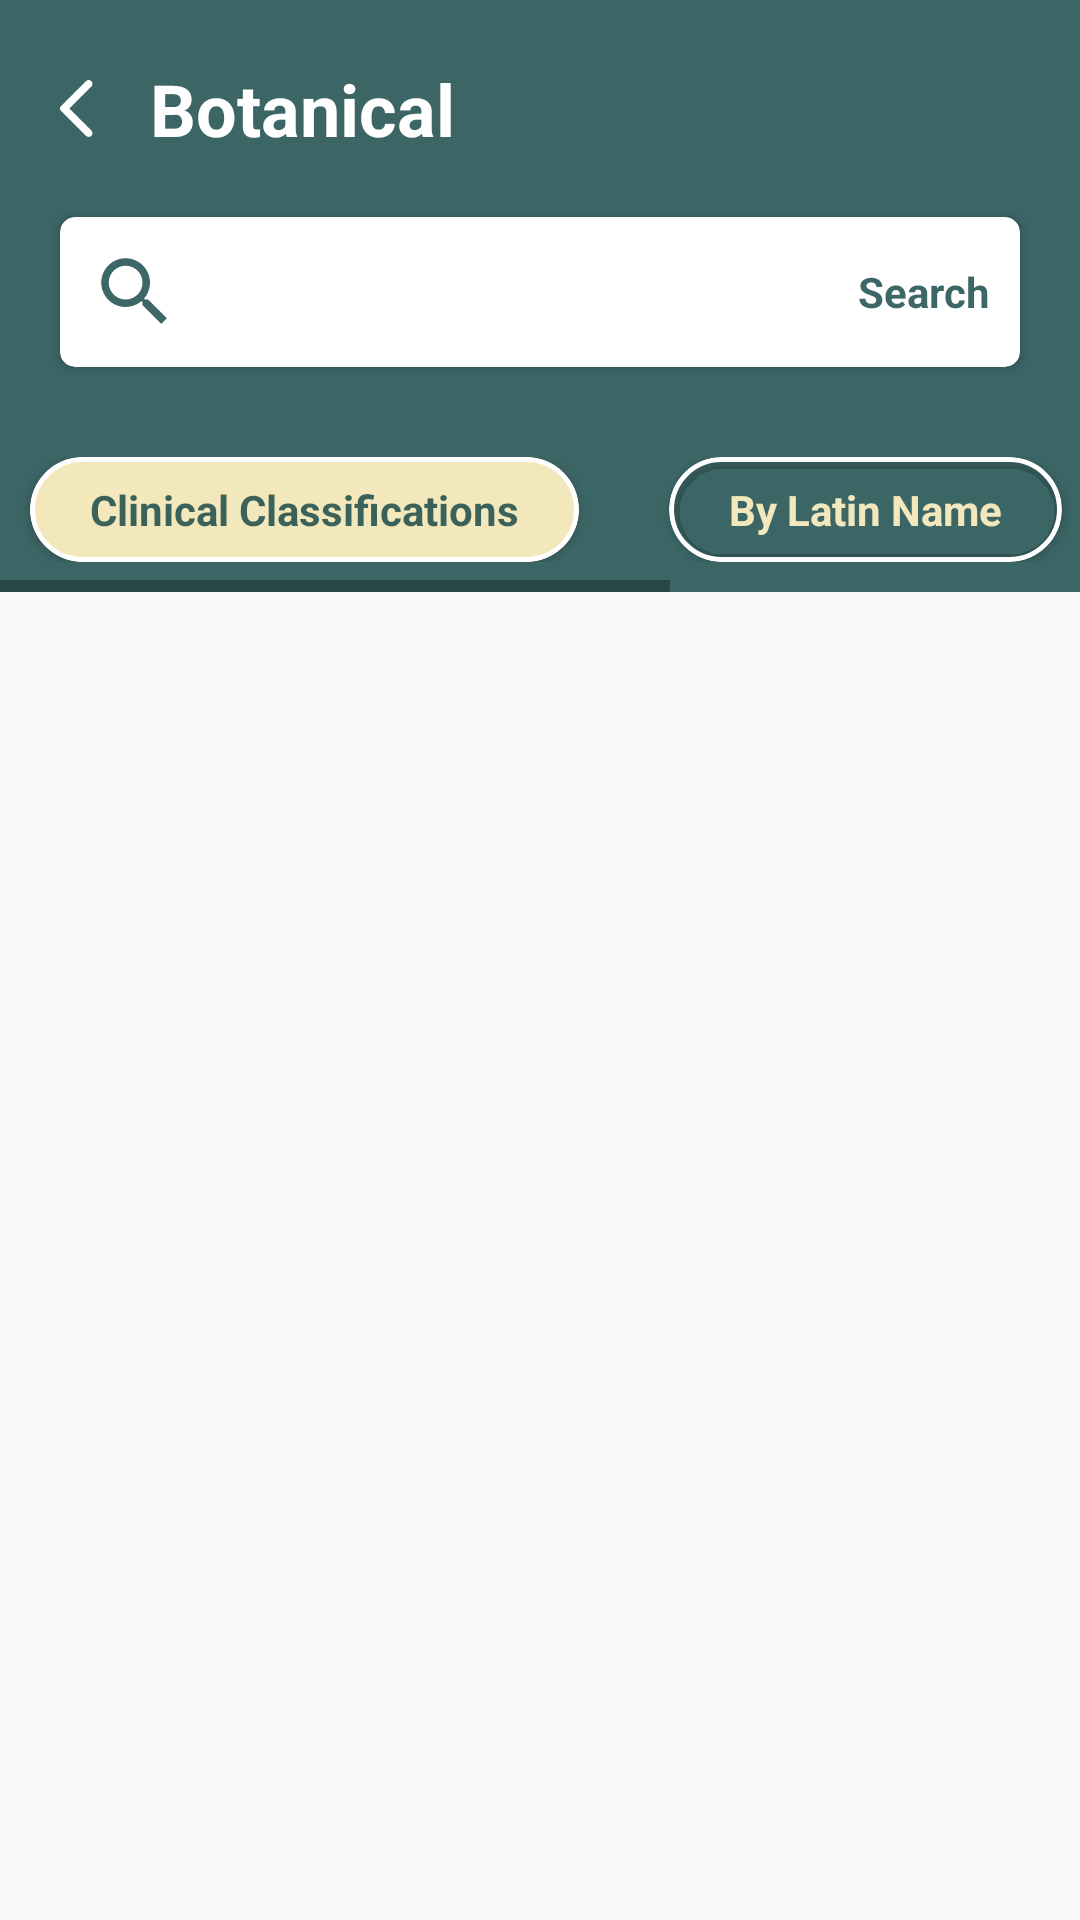

Produce the Android XML layout that renders to this screen, including the resource entries it uses.
<!-- AndroidManifest.xml: application theme Theme.NaturalOpinion -->
<!-- res/layout/activity_botanicals.xml -->
<?xml version="1.0" encoding="utf-8"?>
<ScrollView xmlns:android="http://schemas.android.com/apk/res/android"
    xmlns:app="http://schemas.android.com/apk/res-auto"
    xmlns:tools="http://schemas.android.com/tools"
    android:layout_width="match_parent"
    android:layout_height="match_parent"
    tools:context=".BotanicalsActivity">
    <androidx.constraintlayout.widget.ConstraintLayout
        android:layout_width="match_parent"
        android:layout_height="wrap_content">
        <ImageView
            android:layout_width="match_parent"
            android:layout_height="0dp"
            app:layout_constraintTop_toTopOf="parent"
            app:layout_constraintBottom_toBottomOf="@id/menu_bar"
            android:src="@color/deep_green"/>
    <ImageView
        android:layout_width="wrap_content"
        android:layout_height="wrap_content"
        android:layout_marginLeft="20dp"
        app:layout_constraintLeft_toLeftOf="parent"
        android:background="@drawable/ic_back"
        android:backgroundTint="@color/white"
        android:id="@+id/back_button_9"
        app:layout_constraintTop_toTopOf="@id/botanical"
        app:layout_constraintBottom_toBottomOf="@id/botanical"/>

    <TextView
        android:layout_width="wrap_content"
        android:layout_height="wrap_content"
        app:layout_constraintLeft_toLeftOf="parent"
        android:layout_marginLeft="20dp"
        app:layout_constraintTop_toTopOf="parent"
        android:layout_marginTop="20dp"
        android:text="Botanical"
        android:textSize="24dp"
        android:textColor="@color/white"
        android:textStyle="bold"
        android:id="@+id/botanical"
        android:paddingLeft="30dp"/>
    <androidx.cardview.widget.CardView
        android:layout_width="match_parent"
        android:layout_height="50dp"
        app:layout_constraintTop_toBottomOf="@id/botanical"
        android:elevation="100dp"
        android:layout_marginHorizontal="20dp"
        app:cardCornerRadius="5dp"
        android:id="@+id/search_card"
        android:paddingBottom="5dp"
        android:layout_marginTop="20dp">
        <ImageView
            android:layout_width="30dp"
            android:layout_height="30dp"
            android:src="@drawable/ic_baseline_search_24"
            android:layout_marginTop="10dp"
            android:layout_marginLeft="10dp"
            />
        <EditText
            android:layout_width="match_parent"
            android:layout_height="match_parent"
            android:maxLines="1"
            android:inputType="text"
            android:gravity="center_vertical"
            android:text=""
            android:textColor="@color/black"
            android:layout_marginLeft="50dp"
            android:backgroundTint="@color/white"
            android:layout_marginRight="70dp"
            android:id="@+id/search_edittext"/>
        <TextView
            android:layout_width="wrap_content"
            android:layout_height="match_parent"
            android:layout_gravity="right"
            android:text="Search"
            android:gravity="center_vertical"
            android:layout_marginRight="10dp"
            android:textColor="@color/deep_green"
            android:textStyle="bold"
            android:id="@+id/search_button"/>
    </androidx.cardview.widget.CardView>

        <HorizontalScrollView
            android:layout_width="match_parent"
            android:layout_height="wrap_content"
            app:layout_constraintTop_toBottomOf="@id/search_card"
            android:orientation="horizontal"
            android:layout_marginTop="30dp"
            android:id="@+id/menu_bar">
            <LinearLayout
                android:layout_width="wrap_content"
                android:layout_height="wrap_content"
                android:orientation="horizontal"
                android:paddingBottom="10dp">
                <com.google.android.material.card.MaterialCardView
                    android:layout_width="wrap_content"
                    android:layout_height="wrap_content"
                    android:id="@+id/first"
                    app:cardCornerRadius="20dp"
                    app:cardBackgroundColor="@color/skin"
                    android:orientation="horizontal"
                    android:layout_marginRight="30dp"
                    android:layout_marginLeft="10dp"

                    app:strokeWidth="5px">
                    <TextView
                        android:layout_width="wrap_content"
                        android:layout_height="wrap_content"
                        android:text="Clinical Classifications"
                        android:paddingVertical="8dp"
                        android:paddingHorizontal="20dp"
                        android:textStyle="bold"
                        android:textColor="@color/deep_green"
                        android:id="@+id/first_text"/>

                </com.google.android.material.card.MaterialCardView>
                <com.google.android.material.card.MaterialCardView
                    android:layout_width="wrap_content"
                    android:layout_height="wrap_content"
                    android:id="@+id/second"
                    app:cardCornerRadius="20dp"
                    app:cardBackgroundColor="@color/transparent"
                    android:orientation="horizontal"
                    android:layout_marginRight="30dp"

                    app:strokeWidth="5px">
                    <TextView
                        android:layout_width="wrap_content"
                        android:layout_height="wrap_content"
                        android:text="By Latin Name"
                        android:paddingVertical="8dp"
                        android:paddingHorizontal="20dp"
                        android:textStyle="bold"
                        android:textColor="@color/skin"
                        android:id="@+id/second_text"/>

                </com.google.android.material.card.MaterialCardView>
                <com.google.android.material.card.MaterialCardView
                    android:layout_width="wrap_content"
                    android:layout_height="wrap_content"
                    android:id="@+id/third"
                    app:cardCornerRadius="20dp"
                    app:cardBackgroundColor="@color/transparent"
                    android:orientation="horizontal"
                    android:layout_marginRight="30dp"
                    android:layout_marginLeft="10dp"
                    app:strokeWidth="5px">
                    <TextView
                        android:layout_width="wrap_content"
                        android:layout_height="wrap_content"
                        android:text="By Common Name"
                        android:paddingVertical="8dp"
                        android:paddingHorizontal="20dp"
                        android:textStyle="bold"
                        android:textColor="@color/skin"
                        android:id="@+id/third_text"/>

                </com.google.android.material.card.MaterialCardView>
            </LinearLayout>
        </HorizontalScrollView>

        <androidx.cardview.widget.CardView
            android:id="@+id/alert_card"
            android:layout_width="match_parent"
            android:layout_height="wrap_content"
            android:layout_marginHorizontal="20dp"
            android:layout_marginBottom="10dp"
            app:cardCornerRadius="10dp"
            app:layout_constraintLeft_toLeftOf="parent"
            app:layout_constraintRight_toRightOf="parent"
            app:layout_constraintTop_toBottomOf="@id/menu_bar"
            android:layout_marginTop="20dp">

            <androidx.constraintlayout.widget.ConstraintLayout
                android:layout_width="match_parent"
                android:layout_height="80dp"
                android:background="@color/white"
                android:id="@+id/language_card"
                android:visibility="gone">

                <ImageView
                    android:id="@+id/alert"
                    android:layout_width="wrap_content"
                    android:layout_height="wrap_content"
                    android:layout_marginLeft="10dp"
                    android:src="@drawable/ic_botanical"
                    app:layout_constraintBottom_toBottomOf="parent"
                    app:layout_constraintLeft_toLeftOf="parent"
                    app:layout_constraintTop_toTopOf="parent" />

                <TextView
                    android:id="@+id/alert_message"
                    android:layout_width="0dp"
                    android:layout_height="wrap_content"
                    android:paddingTop="10dp"
                    android:layout_marginLeft="10dp"
                    android:layout_marginRight="80dp"
                    android:paddingRight="5dp"
                    android:text="Botanicals By Latin Name"
                    android:textStyle="bold"
                    android:textColor="@color/black"
                    app:layout_constraintLeft_toRightOf="@id/alert"
                    app:layout_constraintRight_toRightOf="parent"
                    app:layout_constraintTop_toTopOf="parent" />
                <TextView
                    android:layout_width="0dp"
                    android:layout_height="wrap_content"
                    app:layout_constraintTop_toBottomOf="@id/alert_message"
                    app:layout_constraintLeft_toLeftOf="@id/alert_message"
                    android:text="Lorwm jb icnie ide"
                    android:textColor="@color/black"
                    android:textSize="13.5dp"/>

                <ImageView
                    android:layout_width="0dp"
                    android:layout_height="0dp"
                    android:src="@color/light_green"
                    app:layout_constraintBottom_toBottomOf="parent"
                    app:layout_constraintLeft_toRightOf="@id/alert_message"
                    app:layout_constraintRight_toRightOf="parent"
                    app:layout_constraintTop_toTopOf="parent" />

            </androidx.constraintlayout.widget.ConstraintLayout>


        </androidx.cardview.widget.CardView>

        <androidx.recyclerview.widget.RecyclerView
            android:layout_width="match_parent"
            android:layout_height="match_parent"
            app:layout_constraintTop_toBottomOf="@id/alert_card"
            app:layout_constraintBottom_toBottomOf="parent"
            tools:listitem="@layout/medical_items"
            android:layout_marginTop="10dp"
            android:id="@+id/botanical_rv"/>

    </androidx.constraintlayout.widget.ConstraintLayout>


</ScrollView>
<!-- res/layout/medical_items.xml (included above) -->
<?xml version="1.0" encoding="utf-8"?>
<androidx.constraintlayout.widget.ConstraintLayout xmlns:android="http://schemas.android.com/apk/res/android"
    android:layout_width="match_parent"
    android:layout_height="wrap_content"
    xmlns:app="http://schemas.android.com/apk/res-auto"
    android:layout_marginHorizontal="10dp"
    android:layout_marginTop="10dp">

    <TextView
        android:layout_width="match_parent"
        android:layout_height="wrap_content"
        android:layout_marginLeft="20dp"
        android:layout_marginRight="80dp"
        app:layout_constraintLeft_toLeftOf="parent"
        app:layout_constraintTop_toTopOf="parent"
        android:id="@+id/heading"
        android:text="Atherosclerosis"
        android:textColor="@color/black"
        android:layout_marginTop="10dp"
        android:textStyle="bold"
        android:textSize="16dp"/>

    <TextView
        android:layout_width="0dp"
        android:layout_height="wrap_content"
        android:id="@+id/detail"
        android:text=""
        app:layout_constraintTop_toBottomOf="@id/heading"
        android:textColor="@color/black"
        app:layout_constraintRight_toLeftOf="@id/right_arrow"
        app:layout_constraintLeft_toLeftOf="@id/heading"/>

    <androidx.appcompat.widget.AppCompatImageView
        android:layout_width="50dp"
        android:layout_height="50dp"
        app:layout_constraintRight_toRightOf="parent"
        app:layout_constraintTop_toTopOf="parent"
        app:layout_constraintBottom_toBottomOf="parent"
        android:id="@+id/right_arrow"
        android:background="@drawable/ic_right"
        android:backgroundTint="@color/black"/>

    <View
        android:layout_width="match_parent"
        android:layout_height="2dp"
        android:background="@color/black"
        app:layout_constraintTop_toBottomOf="@id/detail"
        android:layout_marginTop="5dp"
        android:id="@+id/line"/>

</androidx.constraintlayout.widget.ConstraintLayout>
<!-- resources referenced by this layout -->
<resources>
  <color name="black">#FF000000</color>
  <color name="deep_green">#CC0D4041</color>
  <color name="light_green">#41255354</color>
  <color name="skin">#F3E8BC</color>
  <color name="transparent">#000D4041</color>
  <color name="white">#FFFFFFFF</color>
  <!-- drawable ic_back (drawable) -->
  <vector xmlns:android="http://schemas.android.com/apk/res/android"
      android:width="11dp"
      android:height="19dp"
      android:viewportWidth="11"
      android:viewportHeight="19">
    <path
        android:pathData="M10.45,18.6C10.7,18.35 10.825,18.054 10.825,17.712C10.825,17.371 10.7,17.075 10.45,16.825L3.125,9.5L10.475,2.15C10.708,1.917 10.825,1.625 10.825,1.275C10.825,0.925 10.7,0.625 10.45,0.375C10.2,0.125 9.904,0 9.562,0C9.221,0 8.925,0.125 8.675,0.375L0.275,8.8C0.175,8.9 0.104,9.008 0.062,9.125C0.021,9.242 0,9.367 0,9.5C0,9.633 0.021,9.758 0.062,9.875C0.104,9.992 0.175,10.1 0.275,10.2L8.7,18.625C8.933,18.858 9.221,18.975 9.562,18.975C9.904,18.975 10.2,18.85 10.45,18.6Z"
        android:fillColor="#000000"/>
  </vector>
  <!-- drawable ic_baseline_search_24 (drawable) -->
  <vector android:height="24dp" android:tint="@color/deep_green"
      android:viewportHeight="24" android:viewportWidth="24"
      android:width="24dp" xmlns:android="http://schemas.android.com/apk/res/android">
      <path android:fillColor="@android:color/white" android:pathData="M15.5,14h-0.79l-0.28,-0.27C15.41,12.59 16,11.11 16,9.5 16,5.91 13.09,3 9.5,3S3,5.91 3,9.5 5.91,16 9.5,16c1.61,0 3.09,-0.59 4.23,-1.57l0.27,0.28v0.79l5,4.99L20.49,19l-4.99,-5zM9.5,14C7.01,14 5,11.99 5,9.5S7.01,5 9.5,5 14,7.01 14,9.5 11.99,14 9.5,14z"/>
  </vector>
  <!-- drawable ic_botanical: vector/xml drawable (drawable, 2630 chars, omitted) -->
  <style name="Theme.NaturalOpinion" parent="Theme.AppCompat.Light.NoActionBar">
          
          <item name="colorPrimary">@color/purple_500</item>
          <item name="colorPrimaryVariant">@color/purple_700</item>
          <item name="colorOnPrimary">@color/white</item>
          
          <item name="colorSecondary">@color/teal_200</item>
          <item name="colorSecondaryVariant">@color/teal_700</item>
          <item name="colorOnSecondary">@color/black</item>
          
          <item name="android:statusBarColor" tools:targetApi="l">?attr/colorPrimaryVariant</item>
          
      </style>
  <color name="purple_500">#FF6200EE</color>
  <color name="purple_700">#FF3700B3</color>
  <color name="teal_200">#FF03DAC5</color>
  <color name="teal_700">#FF018786</color>
</resources>
